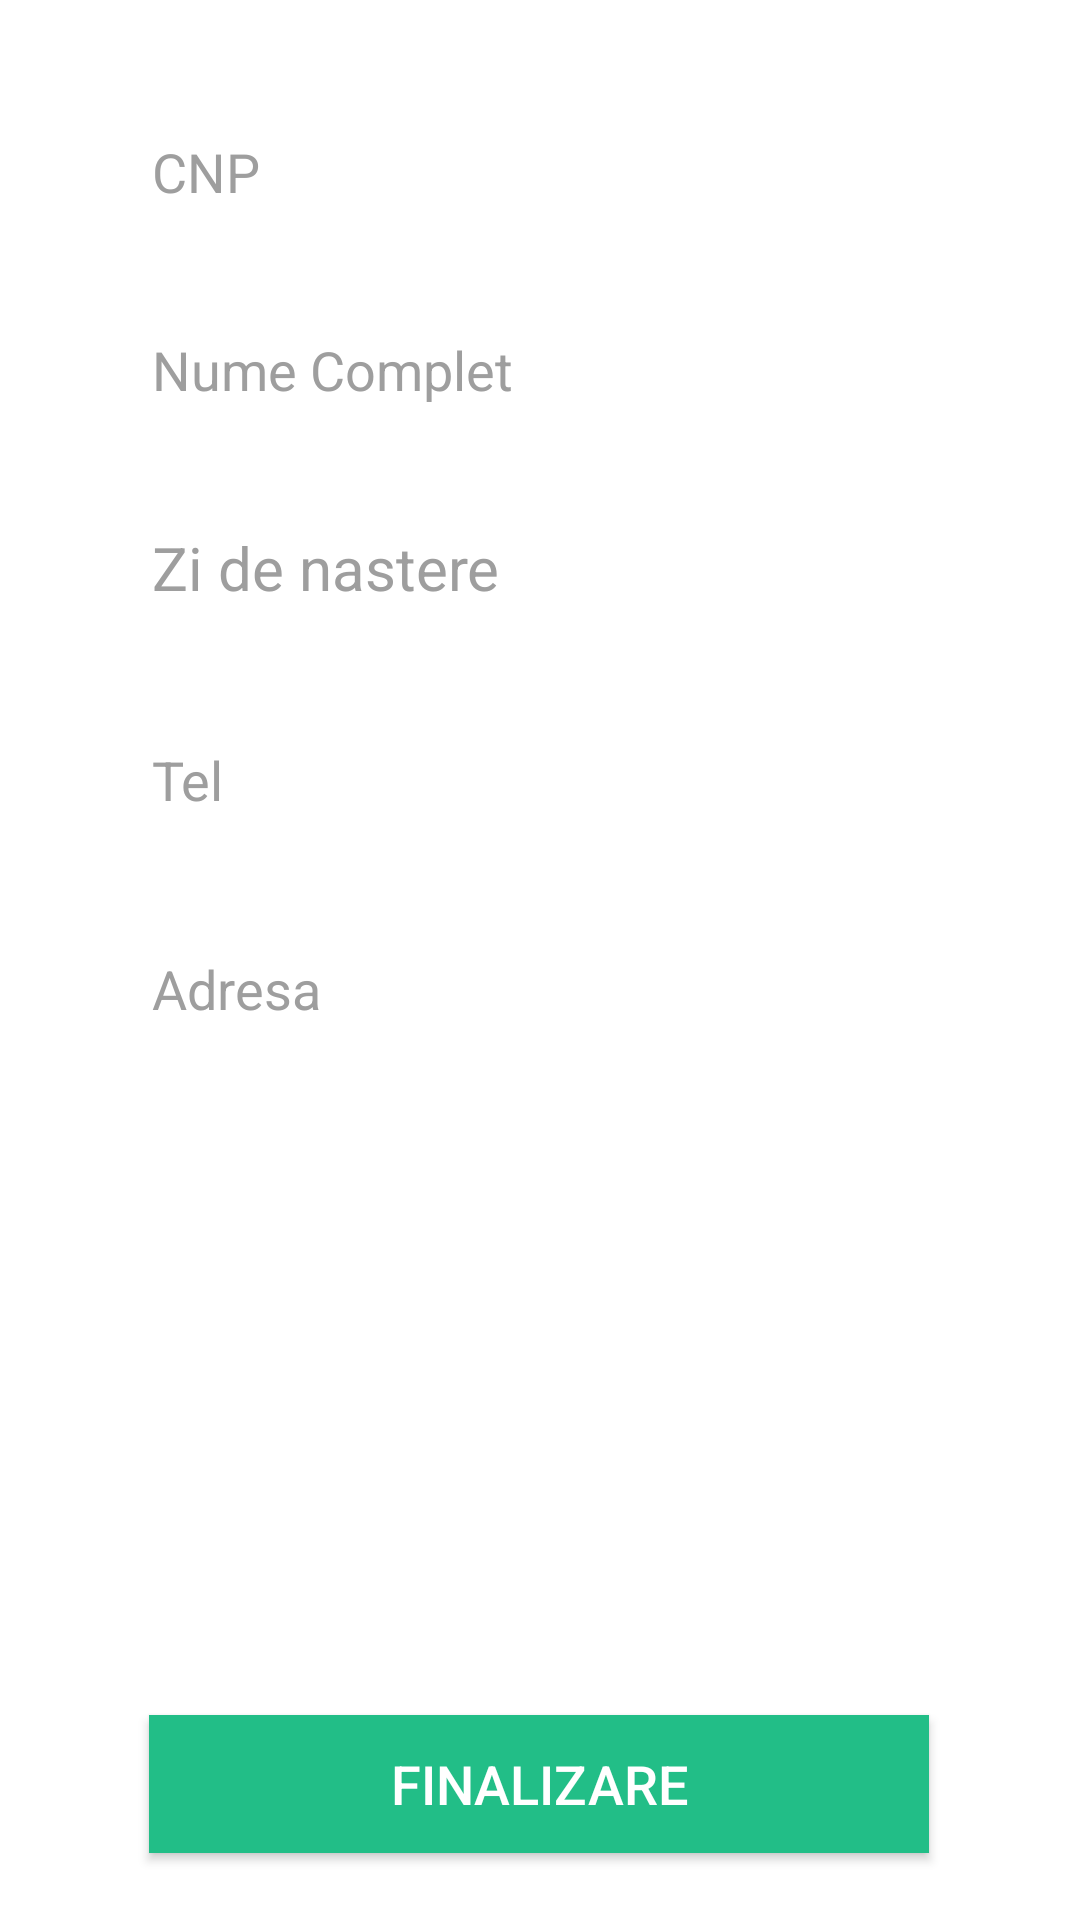

This screen was rendered from an Android layout file. Write that file and the resources it references.
<!-- AndroidManifest.xml: application theme Theme.DoctorPlus -->
<!-- res/layout/activity_register.xml -->
<?xml version="1.0" encoding="utf-8"?>
<androidx.constraintlayout.widget.ConstraintLayout xmlns:android="http://schemas.android.com/apk/res/android"
    xmlns:app="http://schemas.android.com/apk/res-auto"
    xmlns:tools="http://schemas.android.com/tools"
    android:layout_width="match_parent"
    android:layout_height="match_parent"
    android:background="@drawable/main_header_selector"
    tools:context=".RegisterActivity">

    <EditText
        android:id="@+id/registerCNP"
        android:layout_width="299dp"
        android:layout_height="46dp"
        android:layout_margin="20dp"
        android:background="@drawable/rounded_edittext"
        android:ems="10"
        android:hint="CNP"
        android:inputType="number"
        android:paddingLeft="20dp"
        android:textColor="#000000"
        android:textColorHint="#9E9E9E"
        app:layout_constraintBottom_toBottomOf="parent"
        app:layout_constraintEnd_toEndOf="parent"
        app:layout_constraintStart_toStartOf="parent"
        app:layout_constraintTop_toTopOf="parent"
        app:layout_constraintVertical_bias="0.026" />

    <EditText
        android:id="@+id/registerFullName"
        android:layout_width="299dp"
        android:layout_height="46dp"
        android:layout_margin="20dp"
        android:background="@drawable/rounded_edittext"
        android:ems="10"
        android:hint="Nume Complet"
        android:inputType="textPersonName"
        android:paddingLeft="20dp"
        android:textColor="#000000"
        android:textColorHint="#9E9E9E"
        app:layout_constraintBottom_toBottomOf="parent"
        app:layout_constraintEnd_toEndOf="parent"
        app:layout_constraintStart_toStartOf="parent"
        app:layout_constraintTop_toBottomOf="@+id/registerCNP"
        app:layout_constraintVertical_bias="0.0" />

    <TextView
        android:id="@+id/registerBirthDate"
        android:layout_width="299dp"
        android:layout_height="46dp"
        android:layout_margin="20dp"
        android:layout_marginTop="72dp"
        android:background="@drawable/rounded_edittext"
        android:clickable="true"
        android:ems="10"
        android:gravity="center_vertical"
        android:hint="Zi de nastere"
        android:paddingLeft="20dp"
        android:textColor="#000000"
        android:textColorHint="#9E9E9E"
        android:textSize="20sp"
        app:layout_constraintEnd_toEndOf="parent"
        app:layout_constraintStart_toStartOf="parent"
        app:layout_constraintTop_toBottomOf="@+id/registerFullName" />

    <EditText
        android:id="@+id/registerTel"
        android:layout_width="299dp"
        android:layout_height="46dp"
        android:layout_margin="20dp"
        android:background="@drawable/rounded_edittext"
        android:ems="10"
        android:hint="Tel"
        android:inputType="number"
        android:paddingLeft="20dp"
        android:textColor="#000000"
        android:textColorHint="#9E9E9E"
        app:layout_constraintBottom_toBottomOf="parent"
        app:layout_constraintEnd_toEndOf="parent"
        app:layout_constraintStart_toStartOf="parent"
        app:layout_constraintTop_toBottomOf="@+id/registerBirthDate"
        app:layout_constraintVertical_bias="0.014" />

    <EditText
        android:id="@+id/registerAddress"
        android:layout_width="299dp"
        android:layout_height="46dp"
        android:layout_margin="20dp"
        android:background="@drawable/rounded_edittext"
        android:ems="10"
        android:hint="Adresa"
        android:inputType="text"
        android:paddingLeft="20dp"
        android:textColor="#000000"
        android:textColorHint="#9E9E9E"
        app:layout_constraintBottom_toBottomOf="parent"
        app:layout_constraintEnd_toEndOf="parent"
        app:layout_constraintStart_toStartOf="parent"
        app:layout_constraintTop_toBottomOf="@+id/registerTel"
        app:layout_constraintVertical_bias="0.014" />

    <Button
        android:id="@+id/confirmBtn"
        android:layout_width="260dp"
        android:layout_height="46dp"
        android:background="#22BE87"
        android:text="Finalizare"
        android:textColor="#ffffff"
        android:textSize="18sp"
        app:layout_constraintBottom_toBottomOf="parent"
        app:layout_constraintEnd_toEndOf="parent"
        app:layout_constraintHorizontal_bias="0.496"
        app:layout_constraintStart_toStartOf="parent"
        app:layout_constraintTop_toBottomOf="@+id/registerAddress"
        app:layout_constraintVertical_bias="0.907" />

</androidx.constraintlayout.widget.ConstraintLayout>
<!-- resources referenced by this layout -->
<resources>
  <style name="Theme.DoctorPlus" parent="Theme.MaterialComponents.DayNight.NoActionBar">
          
          <item name="colorPrimary">@color/colorPrimary</item>
          <item name="colorPrimaryVariant">@color/colorPrimaryDark</item>
          <item name="colorOnPrimary">@color/colorAccent</item>
  
          
          <item name="colorSecondary">@color/material_dynamic_secondary100</item>
          <item name="colorSecondaryVariant">@color/design_default_color_secondary_variant</item>
          <item name="colorOnSecondary">@color/design_default_color_on_secondary</item>
          
          <item name="android:statusBarColor">?attr/colorPrimaryVariant</item>
          
          <item name="colorAccent">#7F51E6</item>
  
      </style>
  <color name="colorPrimary">#61C58E</color>
  <color name="colorPrimaryDark">#278580</color>
  <color name="colorAccent">#FFFFFF</color>
</resources>
